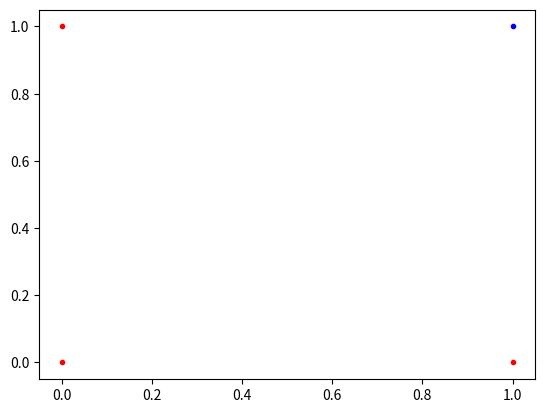

This chart was generated by the following Python code:
import numpy as np
import random
import matplotlib.pyplot as plt


inputs = np.array([[0, 0], [0, 1], [1, 0], [1, 1]])
labels = np.array([[0], [0], [0], [1]])
wgts = np.array([[1],
                 [random.uniform(0, 1)],
                 [random.uniform(0, 1)],
                 [random.uniform(0, 1)],
                 [random.uniform(0, 1)], ])


# initialize constructor with default values
def _init_(self, epochs=100, learning_rate=0.01):
    self.epochs = epochs
    self.learning_rate = learning_rate


# predict labels
def predict(self, inputs):
    # perceptron output sum
    sum_value = np.dot(inputs, self.wgts[1:]) + self.wgts[0]
    if sum_value > 0:
        activation = 1
    else:
        activation = 0
    return activation


# train model
def train(self, labels, training_input):
    for e in range(self.epochs):
        for inputs, label in zip(training_input, labels):
            # predict label
            prediction = self.predict(inputs)
            self.wgts[1:] += self.learning_rate * (label - prediction) * inputs
            self.wgts[0] += self.learning_rate * (label - prediction)


plt.close('all')
plt.figure()
I0 = np.where(labels == 0)[0]
plt.plot(inputs[I0, 0], inputs[I0, 1], 'r.')
I1 = np.where(labels == 1)[0]
plt.plot(inputs[I1, 0], inputs[I1, 1], 'b.')
plt.show()

x1s = np.array([-0.5, 1.5])
x2s = (wgts[0] - wgts[1] * x1s)
